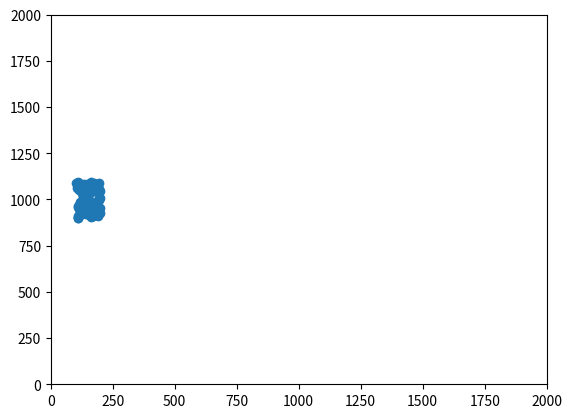

This figure's Python source:
from matplotlib import animation
from matplotlib import pyplot as plt
import numpy as np

boid_count = 10

limits = np.array([2000,4000])

def new_flock(count, lower_limits, upper_limits):
    width = upper_limits - lower_limits
    # Sets the the limits then randomise the values of both x and y values.
    return (lower_limits[:,np.newaxis] + np.random.rand(2, count) * width[:,np.newaxis])

def update_boids(positions, velocities):
    # boids tends to move towards middle, based on the set strength.
    move_to_middle_strength = 0.1
    middle = np.mean(positions, 1)
    direction_to_middle = middle[:, np.newaxis] - positions
    velocities += direction_to_middle * move_to_middle_strength

    # individuals avoid collision by repelling when too close.
    # find the separation between each individuals and others for each axis.
    separations = positions[:,np.newaxis,:] - positions[:,:,np.newaxis]
    squared_displacements = separations * separations # element wise
    square_distances = np.sum(squared_displacements, 0)
    alert_distance = 100
    far_away = square_distances > alert_distance
    separations_if_close = np.copy(separations)
    separations_if_close[0,:,:][far_away] = 0
    separations_if_close[1,:,:][far_away] = 0
    velocities += np.sum(separations_if_close, 1) # plus here because want to add distance when too close to each other

    # trying to match speed of nearby birds.
    velocity_differences = velocities[:,np.newaxis,:] - velocities[:,:,np.newaxis]
    formation_flying_distance = 10000
    formation_flying_strength = 0.125
    very_far = square_distances > formation_flying_distance
    velocity_differences_if_close = np.copy(velocity_differences)
    velocity_differences_if_close[0,:,:][very_far] = 0
    velocity_differences_if_close[1,:,:][very_far] = 0
    velocities -= np.mean(velocity_differences_if_close, 1) * formation_flying_strength # minus here because want to reduce the vel differences between nearby inds.

    #update position based on velocities
    positions += velocities

def animate(frame):
    update_boids(positions, velocities)
    scatter.set_offsets(positions.transpose()) # because position stores by separating x and y, need to transpose to merge each 100 paris together to plot

positions=new_flock(100, np.array([100,900]), np.array([200,1100]))
# randomised constant background velocity
velocities=new_flock(100, np.array([0,-20]), np.array([10,20]))

figure = plt.figure()
axes = plt.axes(xlim=(0, limits[0]), ylim=(0, limits[0]))
scatter=axes.scatter(positions[0,:],positions[1,:])

anim=animation.FuncAnimation(figure, animate,
                        frames=50, interval=50)
plt.show()

